Dataset: bp (GitHub, aldinabu/bp). Classes: discoloration, micro defect, structural irreparable defect, structural repairable defect, textural defect, undamaged.

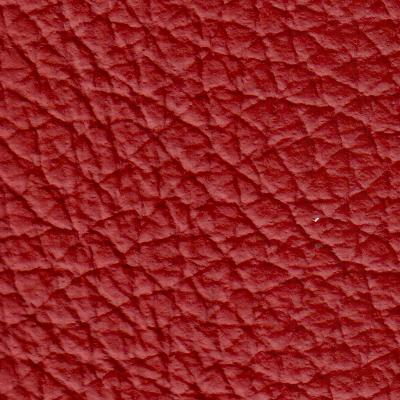
Label: structural irreparable defect

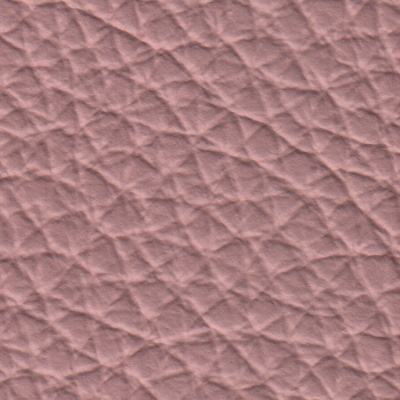
Label: undamaged

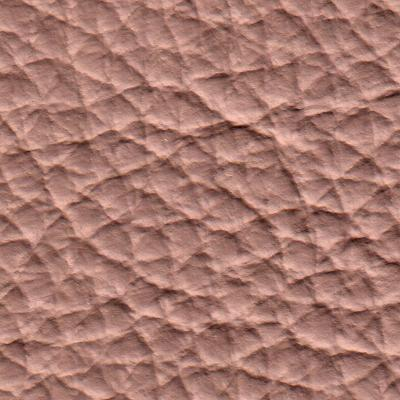
Label: textural defect

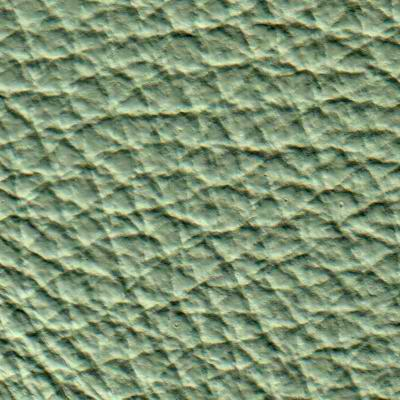
Label: micro defect

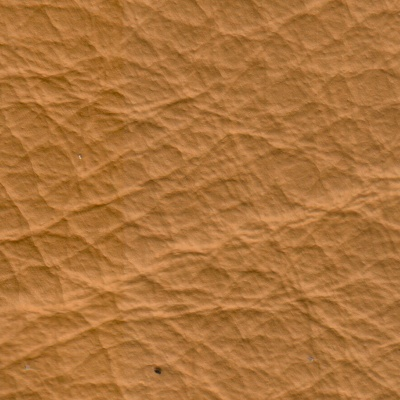
Label: structural repairable defect

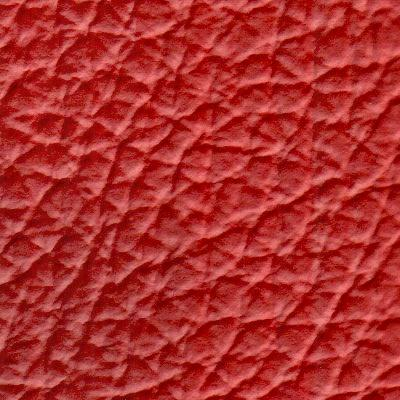
Label: discoloration
